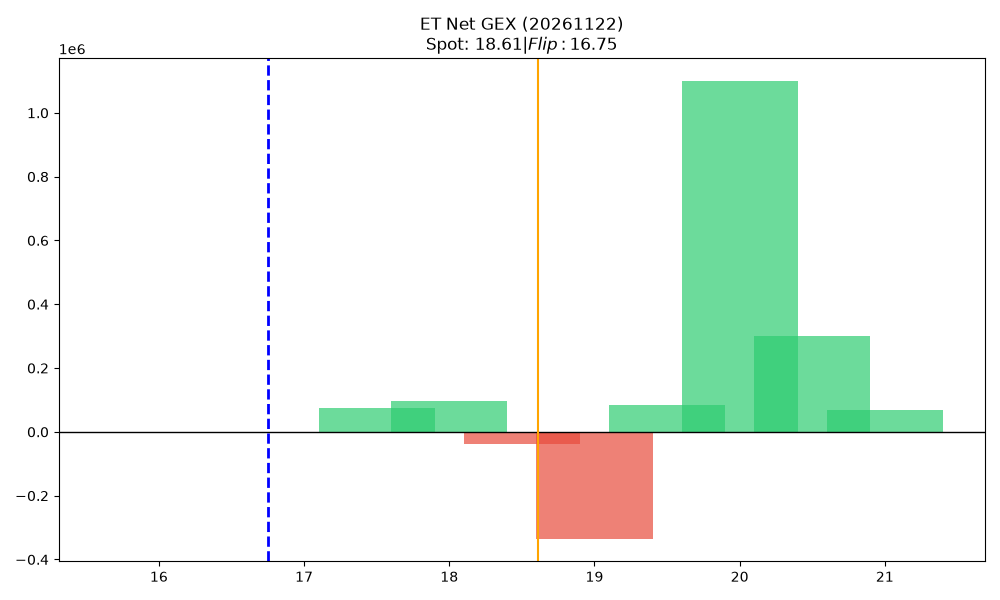

The table this chart was drawn from, first rows:
strike, call_gex, put_gex, call_dex, put_dex, net_greek_delta, net_gex
16.0, 0.0, 0.0, 0.0, 0.0, 0.0, 0.0
16.5, 0.0, 0.0, 0.0, 0.0, 0.0, 0.0
17.0, 185.3, 0.0, 1730, 0.0, 0.06485, 185.3
17.5, 75209, 0.0, 474036, 0.0, 0.8128, 75209
18.0, 141547, 43481, 631666, -16987, 0.6437, 98066
18.5, 52827, 91095, 103913, -43093, 0.1716, -38268
19.0, 275060, 609351, 260340, -432773, -0.1208, -334291
19.5, 307760, 224042, 156910, -335066, -0.1684, 83719
20.0, 1099211, 0.0, 607862, -165573, 0.09597, 1099211
20.5, 299334, 0.0, 127772, -9516, 0.0494, 299334
21.0, 69899, 0.0, 52587, 0.0, 0.02051, 69899
